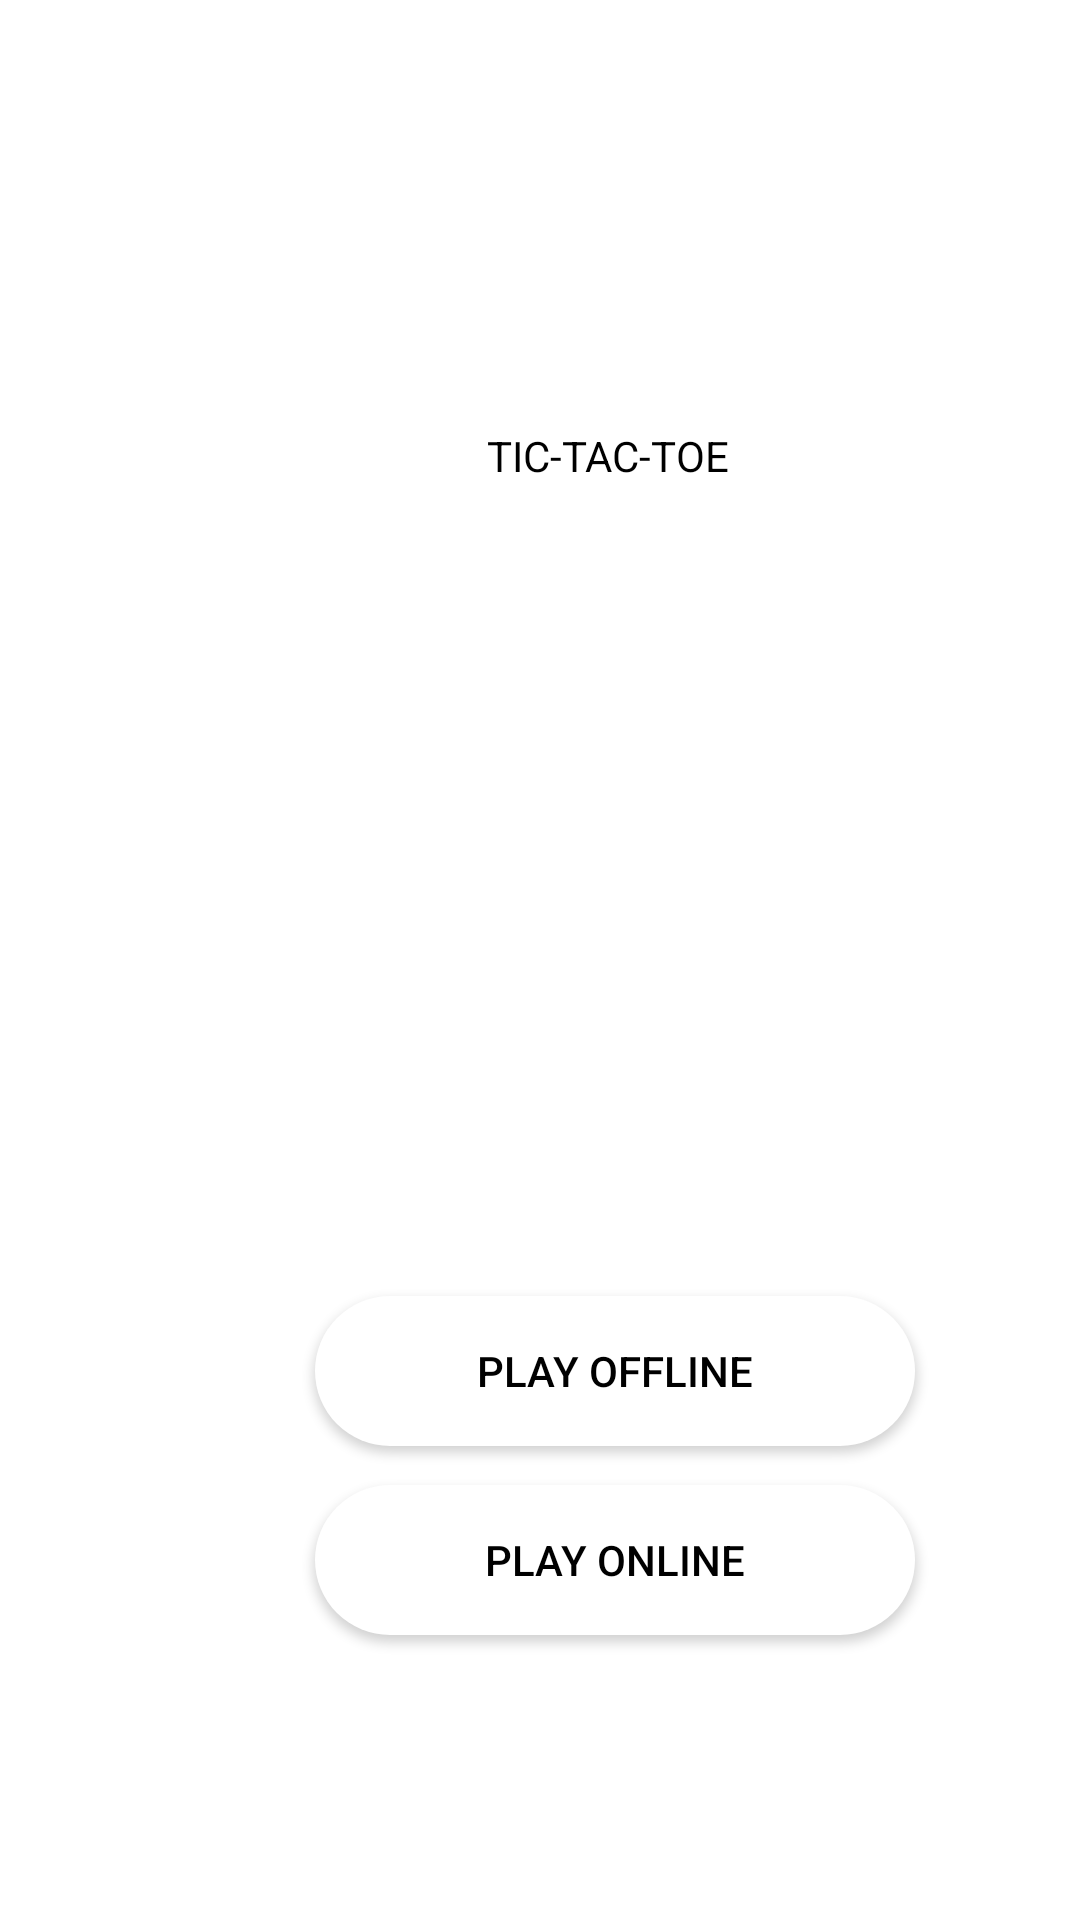

The Android layout XML behind this screen, and the referenced resources:
<!-- AndroidManifest.xml: application theme Theme.BednarzToe -->
<!-- res/layout/activity_main.xml -->
<?xml version="1.0" encoding="utf-8"?>
<androidx.constraintlayout.widget.ConstraintLayout xmlns:android="http://schemas.android.com/apk/res/android"
    xmlns:app="http://schemas.android.com/apk/res-auto"
    xmlns:tools="http://schemas.android.com/tools"
    android:layout_width="match_parent"
    android:layout_height="match_parent"
    android:background="@drawable/bigrat"
    android:gravity="center"
    android:orientation="vertical"
    tools:context=".MainActivity">

    <TextView
        android:layout_width="213dp"
        android:layout_height="40dp"
        android:layout_marginStart="96dp"
        android:layout_marginTop="132dp"
        android:background="@color/opaqWhite"
        android:gravity="center"
        android:text="TIC-TAC-TOE"
        android:textAlignment="center"
        android:textColor="@color/black"
        app:layout_constraintStart_toStartOf="parent"
        app:layout_constraintTop_toTopOf="parent" />

    <androidx.appcompat.widget.AppCompatButton
        android:id="@+id/offlinebtn"
        android:layout_width="200dp"
        android:layout_height="50dp"
        android:layout_marginStart="105dp"
        android:layout_marginTop="432dp"
        android:background="@drawable/longbtn"
        android:text="Play offline"
        android:textColor="@color/black"
        app:layout_constraintStart_toStartOf="parent"
        app:layout_constraintTop_toTopOf="parent" />

    <androidx.appcompat.widget.AppCompatButton
        android:id="@+id/onlinebtn"
        android:layout_width="200dp"
        android:layout_height="50dp"
        android:layout_marginStart="105dp"
        android:layout_marginTop="495dp"
        android:background="@drawable/longbtn"
        android:text="Play online"
        android:textColor="@color/black"
        app:layout_constraintStart_toStartOf="parent"
        app:layout_constraintTop_toTopOf="parent" />

</androidx.constraintlayout.widget.ConstraintLayout>
<!-- resources referenced by this layout -->
<resources>
  <color name="black">#FF000000</color>
  <color name="opaqWhite">#88FFFFFF</color>
  <!-- drawable longbtn (drawable) -->
  <?xml version="1.0" encoding="utf-8"?>
  <shape
      xmlns:android="http://schemas.android.com/apk/res/android"
      android:shape="rectangle">
      <corners
      android:radius="50dp"
       />
      <padding
      android:left="5dp"
      android:top="5dp"
      android:right="5dp"
      android:bottom="5dp" />
      <size
      android:width="100dp"
      android:height="20dp" />
      <solid
      android:color="@color/white" />
  </shape>
  <style name="Theme.BednarzToe" parent="Theme.MaterialComponents.DayNight.DarkActionBar">
          
          <item name="colorPrimary">@color/purple_500</item>
          <item name="colorPrimaryVariant">@color/purple_700</item>
          <item name="colorOnPrimary">@color/white</item>
          
          <item name="colorSecondary">@color/teal_200</item>
          <item name="colorSecondaryVariant">@color/teal_700</item>
          <item name="colorOnSecondary">@color/black</item>
          
          <item name="android:statusBarColor" tools:targetApi="l">?attr/colorPrimaryVariant</item>
          
      </style>
  <color name="white">#FFFFFFFF</color>
  <color name="purple_500">#FF6200EE</color>
  <color name="purple_700">#FF3700B3</color>
  <color name="teal_200">#FF03DAC5</color>
  <color name="teal_700">#FF018786</color>
</resources>
